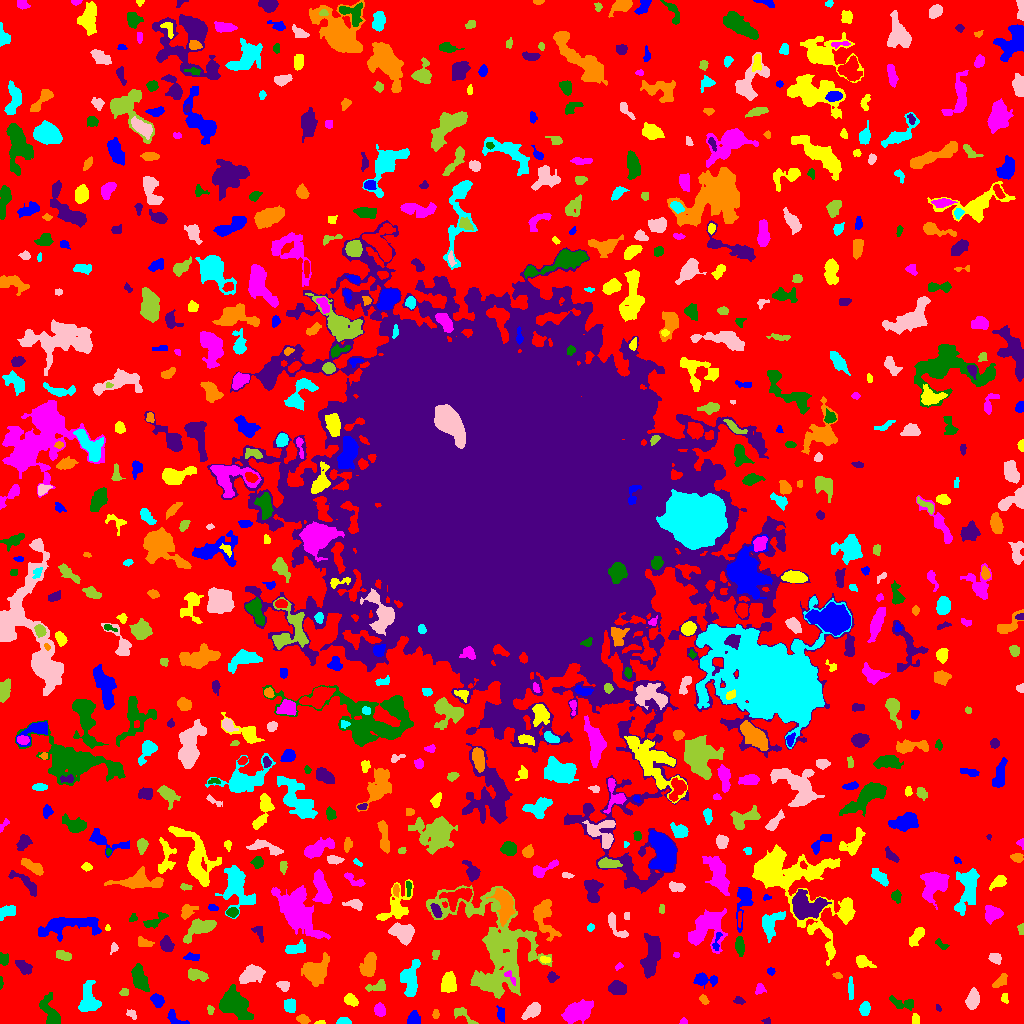

The table this chart was drawn from, first rows:
ID, X, Y, A, B, theta, total_flux, mu_max, mu_median, mu_mean, R_fwhm, R_e, R10, R90, x_start, x_end, y_start, y_end, area, greylevel
0, 514.3, 513.6, 312.5, 309.3, -0.386, 1177950, 10.0, 1.0, 1.678, 83.97, 223.5, 84.33, 360.2, 0, 1023, 0, 1023, 702199, 1.678
1, 175, 4.67, 5.904, 2.729, -0.6391, 203.0, 3.0, 1.0, 1.353, 4.222, 3.7, 1.382, 5.944, 167, 189, 0, 14, 150, 5.353
2, 319.8, 0.7593, 2.337, 0.7976, 0.07638, 54.0, 4.0, 1.0, 1.421, 2.326, 1.596, 0.5642, 2.646, 314, 325, 0, 3, 38, 6.421
3, 683.5, 1.655, 1.774, 1.421, 0.0, 58.0, 3.0, 1.0, 1.289, 2.394, 1.954, 0.5642, 3.09, 679, 687, 0, 6, 45, 5.289
4, 232.3, 18.98, 8.299, 5.506, -0.6949, 1878, 9.0, 2.0, 2.71, 6.358, 6.956, 2.646, 11.99, 219, 253, 4, 39, 693, 6.71
5, 767.3, 2.45, 1.921, 1.622, -0.4079, 80.0, 5.0, 1.0, 1.702, 1.954, 1.784, 0.5642, 3.09, 761, 770, 0, 6, 47, 5.702
6, 302.5, 4.602, 2.931, 1.83, -0.2137, 244.0, 6.0, 2.0, 2.324, 3.742, 2.932, 1.128, 4.618, 296, 310, 0, 9, 105, 6.324
7, 343.6, 1.733, 3.7, 1.611, 0.002003, 180.0, 4.0, 2.0, 1.978, 4.26, 2.821, 1.128, 4.514, 336, 351, 0, 6, 91, 5.978
8, 533.2, 13.44, 4.016, 2.518, 0.7105, 756.0, 11.0, 3.0, 3.436, 4.184, 3.868, 1.493, 6.308, 521, 540, 4, 21, 220, 7.436
9, 462.6, 8.735, 7.099, 2.767, -0.6254, 370.0, 4.0, 2.0, 2.27, 6.232, 4.184, 1.693, 6.283, 454, 478, 0, 16, 163, 5.27
10, 989, 3.342, 5.853, 2.273, -0.03552, 559.0, 6.0, 3.0, 3.288, 6.232, 4.406, 1.693, 6.628, 979, 999, 0, 9, 170, 6.288
11, 413.2, 4.463, 3.186, 2.783, 1.062, 406.0, 6.0, 3.0, 2.671, 5.109, 3.656, 1.493, 5.698, 407, 420, 0, 13, 152, 6.671
12, 915.4, 3.862, 2.398, 1.94, -1.418, 275.0, 7.0, 4.0, 3.481, 3.742, 2.821, 0.9772, 4.26, 912, 919, 0, 10, 79, 8.481
13, 576.8, 11.34, 6.491, 3.978, 0.4355, 3785, 19.0, 6.0, 7.223, 7.269, 6.358, 2.523, 10.43, 561, 593, 0, 24, 524, 10.22
14, 50.26, 9.814, 8.544, 3.32, -1.118, 843.0, 7.0, 2.0, 2.381, 5.352, 5.262, 1.954, 8.444, 39, 60, 0, 31, 354, 6.381
15, 938.1, 15.55, 1.81, 1.251, -0.9806, 56.0, 3.0, 1.5, 1.556, 2.394, 1.954, 0.5642, 3.038, 936, 941, 12, 19, 36, 6.556
16, 435.5, 9.108, 2.151, 1.615, 1.552, 83.0, 3.0, 1.0, 1.383, 2.877, 2.394, 0.7979, 3.742, 432, 439, 5, 14, 60, 6.383
17, 864.7, 15.14, 3.04, 2.164, 1.471, 427.0, 8.0, 3.0, 3.14, 4.297, 3.29, 1.262, 5.262, 859, 870, 8, 22, 136, 7.14
18, 131.5, 9.34, 3.002, 1.918, -0.7337, 209.0, 5.0, 3.0, 2.679, 3.827, 2.932, 1.128, 4.37, 126, 136, 4, 14, 78, 5.679
19, 210.4, 13.68, 2.261, 1.601, -1.418, 91.0, 3.0, 1.0, 1.569, 2.985, 2.394, 0.9772, 3.785, 207, 214, 9, 18, 58, 5.569
20, 476.1, 20.19, 2, 1.81, -0.7754, 138.0, 4.0, 2.0, 2.262, 3.613, 2.394, 0.9772, 3.7, 472, 479, 15, 24, 61, 6.262
21, 501.1, 9.351, 3.392, 1.742, -1.459, 211.0, 5.0, 2.0, 1.972, 3.568, 3.038, 1.262, 4.754, 496, 504, 1, 18, 107, 5.972
22, 349.8, 24.13, 2.978, 2.316, -0.4388, 424.0, 9.0, 3.0, 2.944, 3.241, 3.241, 1.262, 5.352, 344, 358, 17, 30, 144, 6.944
23, 379.6, 13.19, 2.973, 2.49, -1.315, 398.0, 7.0, 2.0, 2.905, 3.949, 3.432, 1.382, 5.528, 374, 385, 7, 21, 137, 6.905
24, 902.9, 20.13, 7.125, 2.603, -0.209, 611.0, 7.0, 3.0, 2.995, 4.406, 4.406, 1.596, 7.069, 889, 913, 13, 28, 204, 5.995
25, 738.6, 22.71, 2.622, 1.721, -0.1615, 161.0, 6.0, 2.0, 2.176, 2.877, 2.585, 0.9772, 4.184, 733, 745, 19, 27, 74, 6.176
26, 703.8, 23.83, 2.573, 1.754, -0.8605, 211.0, 6.0, 3.0, 2.813, 3.568, 2.706, 0.9772, 4.26, 699, 709, 19, 29, 75, 8.813
27, 290.2, 18.16, 3.317, 2.868, -1.427, 669.0, 9.0, 4.0, 4.344, 4.442, 3.909, 1.493, 6.129, 284, 295, 11, 25, 154, 7.344
28, 972.5, 24.02, 4.354, 2.583, 1.29, 812.0, 9.0, 3.0, 3.515, 5.078, 4.26, 1.693, 6.699, 965, 979, 14, 36, 231, 7.515
29, 124.5, 31.27, 2.104, 1.743, 0.04831, 116.0, 5.0, 2.0, 1.785, 2.326, 2.326, 0.7979, 3.827, 119, 128, 28, 35, 65, 5.785
30, 938.1, 37.37, 4.966, 3.88, -1.228, 1099, 7.0, 3.0, 3.131, 6.77, 5.232, 2.185, 8.368, 924, 949, 27, 47, 351, 7.131
31, 157.3, 22.98, 3.463, 2.673, -0.7589, 542.0, 7.0, 3.0, 3.589, 4.754, 3.909, 1.596, 6.129, 150, 164, 16, 30, 151, 7.589
32, 1005, 25.32, 2.261, 1.601, -1.418, 91.0, 3.0, 1.0, 1.379, 2.985, 2.394, 0.9772, 3.785, 1001, 1008, 20, 30, 66, 6.379
33, 759.7, 34.47, 2.46, 2.111, 1.259, 161.0, 4.0, 2.0, 1.731, 3.949, 2.706, 1.128, 4.37, 755, 766, 29, 40, 93, 5.731
34, 0.8219, 40.93, 3.341, 0.8166, 1.571, 73.0, 3.0, 2.0, 1.78, 2.877, 2.111, 0.7979, 3.141, 0, 3, 34, 47, 41, 5.78
35, 617.2, 35.59, 3.978, 2.871, -0.06567, 812.0, 9.0, 3.0, 3.593, 5.262, 4.297, 1.784, 6.864, 608, 626, 29, 43, 226, 7.593
36, 1001, 43.05, 4.016, 2.12, 0.7807, 203.0, 3.0, 1.0, 1.43, 4.297, 3.29, 1.382, 5.412, 992, 1007, 36, 50, 142, 5.43
37, 88.57, 22.75, 7.086, 4.709, -1.489, 1040, 6.0, 2.0, 2.424, 7.999, 6.024, 2.326, 9.508, 78, 101, 12, 43, 429, 6.424
38, 283.7, 37.61, 2.988, 2.446, -0.4816, 207.0, 4.0, 2.0, 1.848, 4.652, 3.338, 1.262, 5.232, 276, 289, 32, 42, 112, 5.848
39, 377.9, 37.06, 5.471, 2.299, 0.2072, 385.0, 6.0, 2.0, 2.362, 4.406, 3.656, 1.382, 5.997, 365, 385, 32, 44, 163, 7.362
40, 661.2, 29.9, 8.225, 2.912, -1.11, 1115, 7.0, 4.0, 3.597, 7.092, 5.698, 2.326, 8.704, 652, 672, 17, 45, 310, 7.597
41, 703, 43.69, 5.916, 2.753, -0.04914, 375.0, 5.0, 2.0, 1.667, 4.26, 4.146, 1.596, 6.699, 693, 717, 35, 51, 225, 6.667
42, 448.9, 40.86, 4.701, 3.393, 1.466, 1447, 12.0, 5.0, 5.205, 5.971, 5.046, 1.954, 8.078, 441, 456, 31, 52, 278, 8.205
43, 510, 47.01, 4.448, 1.794, -0.9659, 155.0, 5.0, 2.0, 1.824, 2.394, 2.706, 0.9772, 4.478, 504, 515, 38, 53, 85, 9.824
44, 139.2, 45.33, 6.824, 3.229, -1.183, 1293, 8.0, 4.0, 3.837, 7.399, 5.863, 2.459, 9.08, 131, 149, 32, 60, 337, 6.837
45, 552.2, 46.29, 2.53, 2.209, -0.06379, 244.0, 7.0, 2.0, 2.542, 2.585, 2.877, 0.9772, 4.687, 547, 559, 41, 52, 96, 6.542
46, 837.6, 48.04, 2.233, 1.427, -0.219, 73.0, 4.0, 1.0, 1.327, 2.394, 2.185, 0.7979, 3.613, 832, 842, 45, 51, 55, 5.327
47, 850.7, 33.67, 6.05, 1.31, -1.539, 181.0, 3.0, 1.0, 1.521, 4.222, 3.613, 1.382, 5.585, 848, 853, 24, 47, 119, 5.521
48, 251.6, 49.24, 5.987, 3.497, 0.4035, 1232, 8.0, 3.0, 3.48, 7.047, 5.642, 2.185, 8.992, 239, 265, 40, 59, 354, 7.48
49, 196.2, 48.6, 4.926, 2.447, -0.2181, 513.0, 6.0, 2.0, 2.565, 5.557, 4.146, 1.596, 6.58, 188, 208, 42, 55, 200, 6.565
50, 216.2, 56.94, 2.57, 2.399, -0.6412, 284.0, 8.0, 2.0, 2.784, 2.764, 3.038, 0.9772, 5.015, 210, 222, 51, 62, 102, 5.784
51, 770.8, 52.12, 1.892, 1.793, -1.019, 189.0, 6.0, 3.0, 3.375, 3.568, 2.394, 0.9772, 3.656, 767, 775, 48, 56, 56, 6.375
52, 862.2, 61.79, 3.926, 2.563, -0.5161, 410.0, 7.0, 2.0, 2.37, 3.785, 3.613, 1.382, 5.836, 856, 876, 56, 68, 173, 6.37
53, 619.2, 57.23, 2.048, 1.431, 0.5941, 66.0, 3.0, 1.0, 1.375, 2.646, 2.111, 0.7979, 3.241, 615, 623, 53, 61, 48, 6.375
54, 3.231, 64.46, 2.673, 2.086, -1.169, 346.0, 9.0, 3.0, 3.327, 3.141, 2.821, 1.128, 4.618, 0, 8, 58, 71, 104, 7.327
55, 23.93, 57.04, 4.308, 2.408, -0.6674, 409.0, 6.0, 2.0, 2.298, 4.853, 3.949, 1.493, 6.155, 15, 32, 49, 63, 178, 6.298
56, 369, 58.71, 6.28, 3.228, 1.301, 1638, 11.0, 5.0, 5.217, 6.699, 5.642, 2.185, 8.667, 359, 376, 47, 71, 314, 8.217
57, 410.2, 43, 9.3, 4.257, 1.533, 1665, 9.0, 4.0, 3.692, 6.628, 6.676, 2.585, 10.43, 400, 420, 27, 64, 451, 6.692
58, 995.1, 65.03, 3.195, 2.077, -0.2971, 221.0, 4.0, 2.0, 1.826, 4.652, 3.141, 1.262, 5.046, 988, 1001, 59, 70, 121, 5.826
59, 63.23, 68.05, 4.089, 2.155, -0.2335, 411.0, 5.0, 3.0, 2.978, 5.202, 3.868, 1.596, 5.917, 56, 71, 63, 73, 138, 5.978
... 707 more rows
